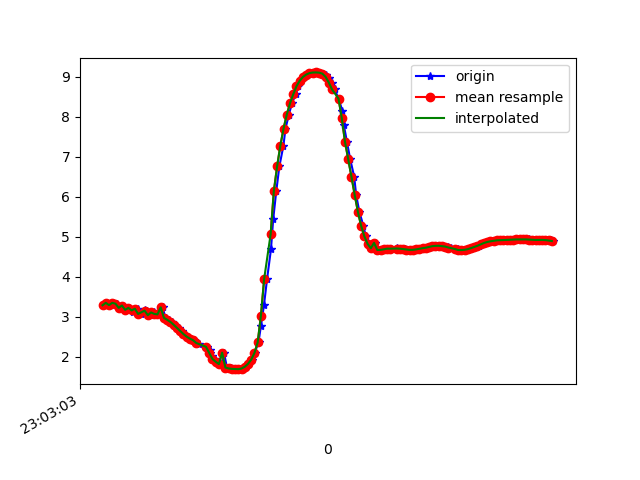

Source data for this figure (header and first rows):
1617836583572, 532227138199124, 3.2869945, -4.8120446, 7.879082
1617836583589, 532227157429894, 3.348, -4.846, 7.833
1617836583607, 532227176660664, 3.291, -4.84, 7.86
1617836583626, 532227195891434, 3.347, -4.968, 7.756
1617836583651, 532227215122204, 3.326, -4.915, 7.799
1617836583672, 532227234352974, 3.222, -4.979, 7.801
1617836583683, 532227253583744, 3.281, -4.914, 7.819
1617836583702, 532227272814514, 3.172, -4.984, 7.819
1617836583722, 532227292045284, 3.222, -4.944, 7.824
1617836583747, 532227311276054, 3.119, -4.912, 7.886
1617836583759, 532227330506824, 3.199, -5.032, 7.778
1617836583778, 532227349737594, 3.202, -4.996, 7.799
1617836583799, 532227368968364, 3.07, -5.024, 7.834
1617836583822, 532227388199134, 3.172, -5.055, 7.773
1617836583835, 532227407429904, 3.134, -5.042, 7.797
1617836583855, 532227426660674, 3.04, -5.15, 7.764
1617836583876, 532227445891444, 3.107, -5.13, 7.75
1617836583897, 532227465122214, 3.072, -5.105, 7.781
1617836583918, 532227484352984, 3.06, -5.076, 7.804
1617836583931, 532227503583754, 3.235, -4.892, 7.851
1617836583950, 532227522814524, 2.971, -5.1, 7.823
1617836583969, 532227542045294, 2.924, -5.116, 7.831
1617836583988, 532227561276064, 2.871, -5.117, 7.849
1617836584007, 532227580506834, 2.799, -5.121, 7.872
1617836584032, 532227599737604, 2.723, -5.149, 7.881
1617836584051, 532227618968374, 2.645, -5.202, 7.873
1617836584065, 532227638199144, 2.57, -5.255, 7.862
1617836584082, 532227657429914, 2.504, -5.292, 7.859
1617836584105, 532227676660684, 2.454, -5.311, 7.862
1617836584125, 532227695891454, 2.413, -5.317, 7.87
1617836584140, 532227715122224, 2.37, -5.318, 7.883
1617836584159, 532227734352994, 2.318, -5.318, 7.899
1617836584207, 532227753583764, 2.249, -5.306, 7.926
1617836584225, 532227772814534, 2.173, -5.285, 7.961
1617836584226, 532227792045304, 2.094, -5.27, 7.992
1617836584235, 532227811276074, 2.016, -5.275, 8.009
1617836584254, 532227830506844, 1.943, -5.293, 8.016
1617836584279, 532227849737614, 1.875, -5.31, 8.021
1617836584297, 532227868968384, 1.816, -5.318, 8.029
1617836584311, 532227888199154, 2.101, -5.278, 7.985
1617836584330, 532227907429924, 1.73, -5.318, 8.047
1617836584355, 532227926660694, 1.707, -5.308, 8.059
1617836584373, 532227945891464, 1.696, -5.295, 8.07
1617836584387, 532227965122234, 1.692, -5.272, 8.086
1617836584407, 532227984353004, 1.689, -5.234, 8.111
1617836584429, 532228003583774, 1.705, -5.18, 8.143
1617836584449, 532228022814544, 1.749, -5.122, 8.17
1617836584463, 532228042045314, 1.822, -5.056, 8.195
1617836584483, 532228061276084, 1.928, -4.947, 8.237
1617836584501, 532228080506854, 2.096, -4.759, 8.306
1617836584525, 532228099737624, 2.361, -4.449, 8.407
1617836584540, 532228118968394, 2.766, -4.001, 8.508
1617836584559, 532228138199164, 3.296, -3.416, 8.573
1617836584578, 532228157429934, 3.946, -2.78, 8.529
1617836584602, 532228176660704, 4.684, -2.16, 8.333
1617836584616, 532228195891474, 5.442, -1.549, 8.002
1617836584635, 532228215122244, 6.145, -0.9541, 7.574
1617836584654, 532228234353014, 6.758, -0.4276, 7.084
1617836584679, 532228253583784, 7.276, -0.01476, 6.565
1617836584692, 532228272814554, 7.707, 0.2804, 6.047
1617836584713, 532228292045324, 8.057, 0.498, 5.557
... 85 more rows
